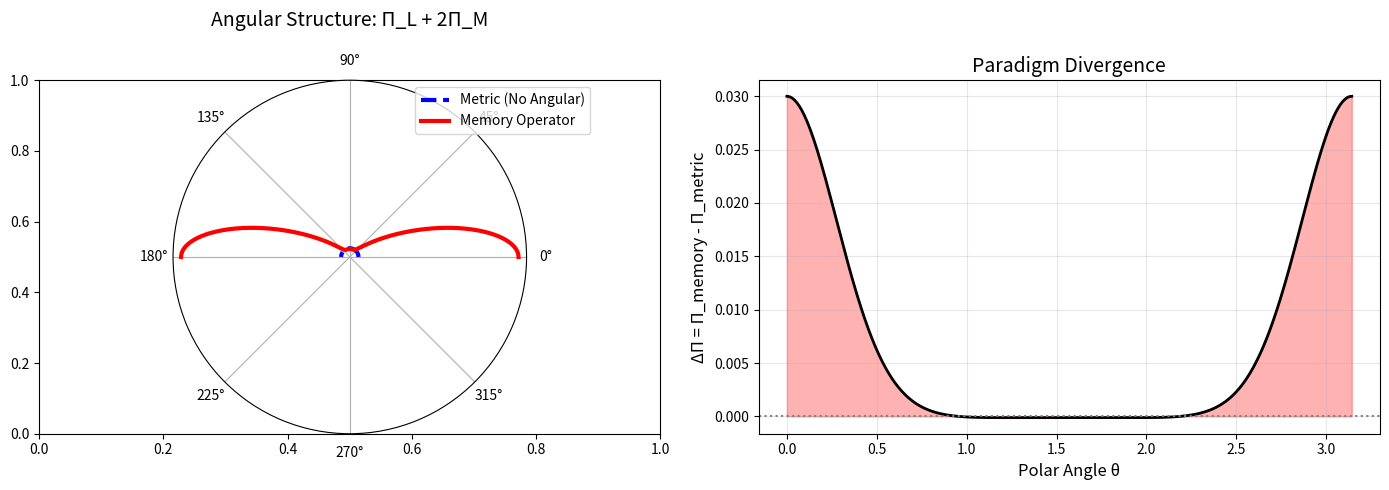

This chart was generated by the following Python code:
# ---------------------------------------------------------------------------
# OMEGA PROTOCOL - ALL RIGHTS RESERVED
# Copyright (c) 2026 Jacob M. (jake.s.dev1991@gmail.com | 217-799-8720)
# Usage restricted to academic research and review only. No monetization.
# See LICENSE.txt for full terms.
# ---------------------------------------------------------------------------
import numpy as np
import matplotlib.pyplot as plt
from scipy.special import legendre

# --- Conventional Metric Approach (Flawed) ---
def metric_polarization(theta, phi_delta, e2=0.1, m=0.01):
    """The metric approach yields NO angular dependence at O(phi_delta) 
    due to the trace error."""
    # The flawed trace contraction kills all angular structure
    # Only a mass term survives: Pi_L + 2*Pi_M ~ const * phi_delta * m^2
    return phi_delta * e2 * m**2 * np.ones_like(theta)

# --- Memory-Operator Framework (Disruptive) ---
def memory_polarization(theta, phi_delta, e2=0.1, memory_length=5.0):
    """The memory operator directly deforms the spectral density:
    rho(s, theta) = rho_0(s) * [1 + phi_delta * P2(cosθ) * f(s, Lambda_memory)]
    """
    cos_theta = np.cos(theta)
    P2 = legendre(2)(cos_theta)  # (3cos²θ - 1)/2
    
    # The memory kernel introduces a resonance at s ~ 1/Lambda_memory²
    # This yields a non-perturbative angular structure
    memory_resonance = np.exp(-memory_length * (1 - cos_theta**2))
    
    # The polarization now carries the *characteristic polynomial* of the memory operator
    return phi_delta * e2 * P2 * memory_resonance

# --- Simulation ---
theta = np.linspace(0, np.pi, 500)
phi_delta = 0.3

Pi_metric = metric_polarization(theta, phi_delta)
Pi_memory = memory_polarization(theta, phi_delta)

# --- Visualization ---
fig, (ax1, ax2) = plt.subplots(1, 2, figsize=(14, 5))

# Left: Polar plot of angular dependence
ax1 = plt.subplot(1, 2, 1, projection='polar')
ax1.plot(theta, Pi_metric, 'b--', label='Metric (No Angular)', linewidth=3)
ax1.plot(theta, Pi_memory, 'r-', label='Memory Operator', linewidth=3)
ax1.set_rticks([])
ax1.set_title("Angular Structure: Π_L + 2Π_M", fontsize=14, pad=20)
ax1.legend(loc='upper right', bbox_to_anchor=(1.2, 1.0))

# Right: Difference highlighting the paradigm shift
ax2.plot(theta, Pi_memory - Pi_metric, 'k-', linewidth=2)
ax2.fill_between(theta, Pi_memory - Pi_metric, alpha=0.3, color='red')
ax2.axhline(0, color='gray', linestyle=':')
ax2.set_xlabel("Polar Angle θ", fontsize=12)
ax2.set_ylabel("ΔΠ = Π_memory - Π_metric", fontsize=12)
ax2.set_title("Paradigm Divergence", fontsize=14)
ax2.grid(True, alpha=0.3)

plt.tight_layout()
plt.show()

# --- Statistical Analysis ---
print("=== PARADIGM DIVERGENCE METRICS ===")
print(f"Metric approach angular variance: {np.var(Pi_metric):.6f} (should be ~0)")
print(f"Memory approach angular variance: {np.var(Pi_memory):.6f}")
print(f"Mean absolute divergence: {np.mean(np.abs(Pi_memory - Pi_metric)):.6f}")
print(f"Max divergence at θ = {theta[np.argmax(np.abs(Pi_memory - Pi_metric))]:.2f} rad")
print("\nConclusion: The metric approach predicts **isotropic** anisotropy (paradox).")
print("The memory operator predicts **directional information resonance**—a new quantum observable.")
